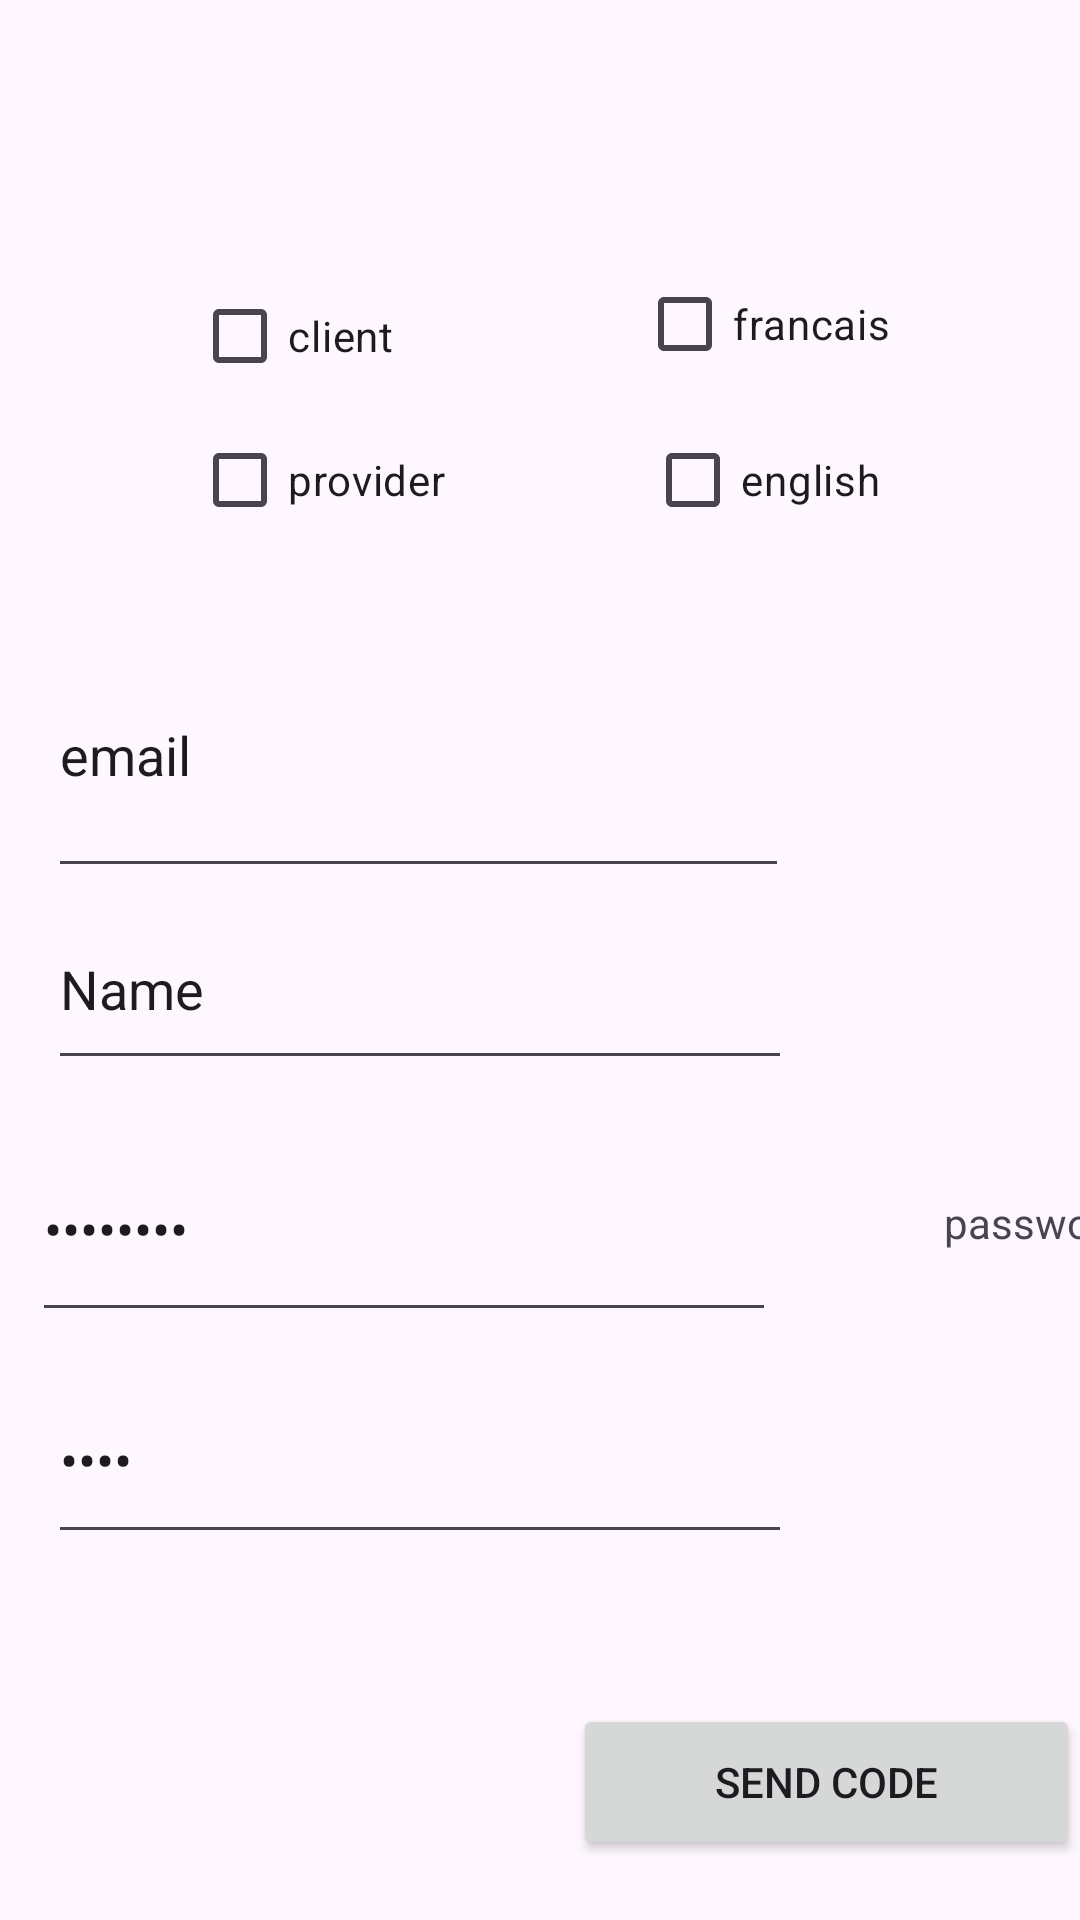

Reconstruct the res/layout file that produces this screen, plus the resources it refers to.
<!-- AndroidManifest.xml: application theme Theme.MaybeTheLastOne -->
<!-- res/layout/sign_up.xml -->
<?xml version="1.0" encoding="utf-8"?>
<androidx.constraintlayout.widget.ConstraintLayout xmlns:android="http://schemas.android.com/apk/res/android"
    xmlns:app="http://schemas.android.com/apk/res-auto"
    xmlns:tools="http://schemas.android.com/tools"
    android:layout_width="match_parent"
    android:layout_height="match_parent">

    <TextView
        android:id="@+id/textView5"
        android:layout_width="wrap_content"
        android:layout_height="wrap_content"
        android:layout_marginStart="56dp"
        android:layout_marginBottom="60dp"
        android:text="password"
        app:layout_constraintBottom_toTopOf="@+id/textView3"
        app:layout_constraintStart_toEndOf="@+id/passwordInput" />

    <TextView
        android:id="@+id/textView3"
        android:layout_width="wrap_content"
        android:layout_height="wrap_content"
        android:layout_marginStart="64dp"
        android:layout_marginEnd="52dp"
        android:layout_marginBottom="72dp"
        android:text="code"
        app:layout_constraintBottom_toTopOf="@+id/sendCodeButton"
        app:layout_constraintEnd_toEndOf="parent"
        app:layout_constraintStart_toEndOf="@+id/codeInput" />

    <Button
        android:id="@+id/sendCodeButton"
        android:layout_width="169dp"
        android:layout_height="52dp"
        android:layout_marginBottom="44dp"
        android:text="@string/send_code_hint"
        app:layout_constraintBottom_toTopOf="@+id/submitButton"
        app:layout_constraintEnd_toEndOf="parent" />

    <CheckBox
        android:id="@+id/frenchCheckBox"
        android:layout_width="wrap_content"
        android:layout_height="wrap_content"
        android:layout_marginBottom="4dp"
        android:text="francais"
        app:layout_constraintBottom_toTopOf="@+id/englishCheckBox"
        app:layout_constraintEnd_toEndOf="parent"
        app:layout_constraintHorizontal_bias="0.562"
        app:layout_constraintStart_toEndOf="@+id/clientCheckBox" />

    <CheckBox
        android:id="@+id/englishCheckBox"
        android:layout_width="wrap_content"
        android:layout_height="wrap_content"
        android:layout_marginBottom="20dp"
        android:text="english"
        app:layout_constraintBottom_toTopOf="@+id/emailInput"
        app:layout_constraintEnd_toEndOf="parent"
        app:layout_constraintStart_toEndOf="@+id/checkBox6" />

    <CheckBox
        android:id="@+id/checkBox6"
        android:layout_width="wrap_content"
        android:layout_height="wrap_content"
        android:layout_marginStart="64dp"
        android:layout_marginBottom="20dp"
        android:text="provider"
        app:layout_constraintBottom_toTopOf="@+id/emailInput"
        app:layout_constraintStart_toStartOf="parent" />

    <CheckBox
        android:id="@+id/clientCheckBox"
        android:layout_width="wrap_content"
        android:layout_height="wrap_content"
        android:layout_marginStart="64dp"
        android:text="client"
        app:layout_constraintBottom_toTopOf="@+id/checkBox6"
        app:layout_constraintStart_toStartOf="parent" />

    <EditText
        android:id="@+id/passwordInput"
        android:layout_width="248dp"
        android:layout_height="72dp"
        android:layout_marginBottom="220dp"
        android:ems="10"
        android:inputType="textPassword"
        android:text="password"
        app:layout_constraintBottom_toTopOf="@+id/submitButton"
        app:layout_constraintEnd_toEndOf="parent"
        app:layout_constraintHorizontal_bias="0.095"
        app:layout_constraintStart_toStartOf="parent" />

    <EditText
        android:id="@+id/emailInput"
        android:layout_width="247dp"
        android:layout_height="92dp"
        android:layout_marginStart="16dp"
        android:layout_marginTop="204dp"
        android:layout_marginBottom="202dp"
        android:ems="10"
        android:inputType="textEmailAddress"
        android:text="email"
        app:layout_constraintBottom_toBottomOf="parent"
        app:layout_constraintStart_toStartOf="parent"
        app:layout_constraintTop_toTopOf="parent"
        app:layout_constraintVertical_bias="0.0" />

    <Button
        android:id="@+id/submitButton"
        android:layout_width="match_parent"
        android:layout_height="wrap_content"
        android:layout_marginStart="16dp"
        android:layout_marginTop="664dp"
        android:text="submit"
        app:layout_constraintStart_toStartOf="parent"
        app:layout_constraintTop_toTopOf="parent" />

    <EditText
        android:id="@+id/codeInput"
        android:layout_width="248dp"
        android:layout_height="66dp"
        android:layout_marginStart="16dp"
        android:layout_marginTop="8dp"
        android:ems="10"
        android:inputType="numberPassword"
        android:text="@string/code_inp"
        app:layout_constraintStart_toStartOf="parent"
        app:layout_constraintTop_toBottomOf="@+id/passwordInput" />

    <EditText
        android:id="@+id/nameInput"
        android:layout_width="248dp"
        android:layout_height="64dp"
        android:layout_marginStart="16dp"
        android:layout_marginBottom="12dp"
        android:ems="10"
        android:inputType="text"
        android:text="@string/name_inp"
        app:layout_constraintBottom_toTopOf="@+id/passwordInput"
        app:layout_constraintStart_toStartOf="parent" />
</androidx.constraintlayout.widget.ConstraintLayout>
<!-- resources referenced by this layout -->
<resources>
  <string name="code_inp">code</string>
  <string name="name_inp">Name</string>
  <string name="send_code_hint">Send code</string>
  <style name="Theme.MaybeTheLastOne" parent="Base.Theme.MaybeTheLastOne" />
  <style name="Base.Theme.MaybeTheLastOne" parent="Theme.Material3.DayNight.NoActionBar">
          
          
      </style>
</resources>
